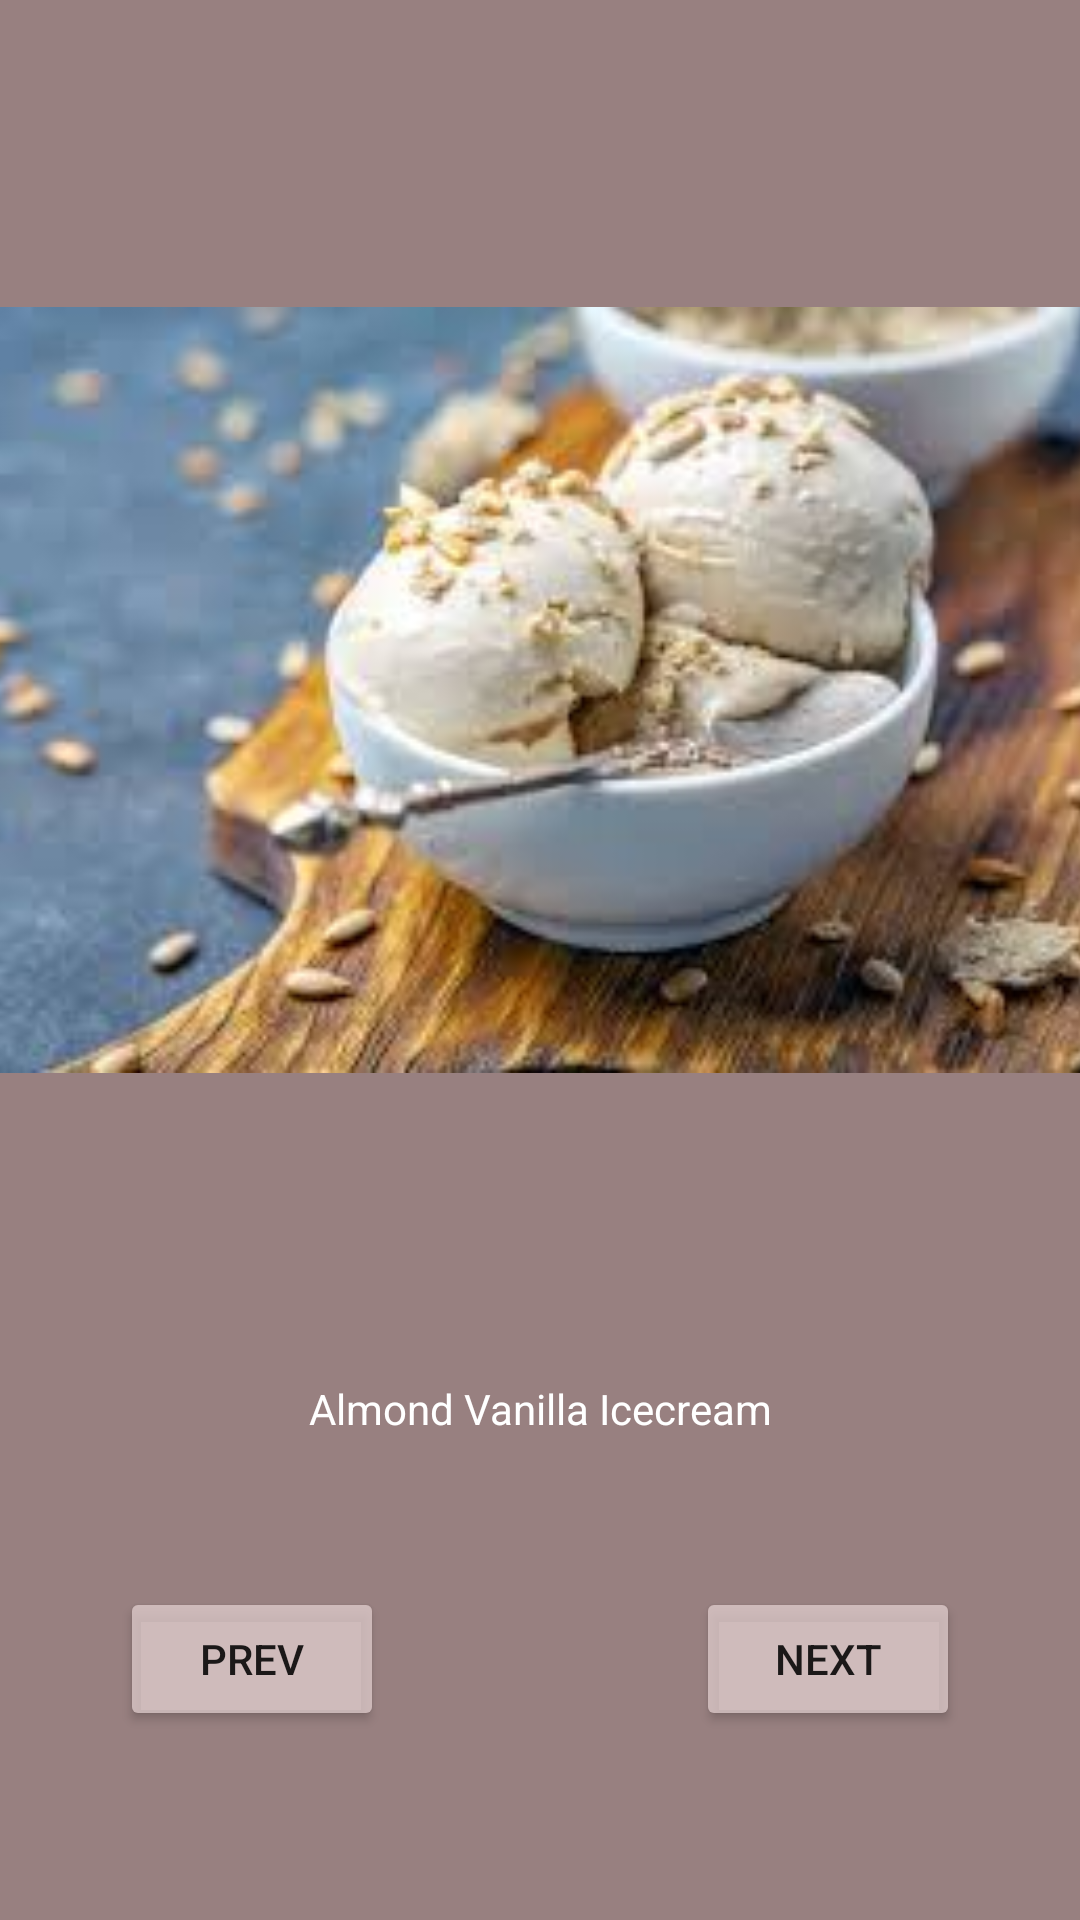

Produce the Android XML layout that renders to this screen, including the resource entries it uses.
<!-- AndroidManifest.xml: application theme Theme.Icecreampicturebook -->
<!-- res/layout/activity_almond.xml -->
<?xml version="1.0" encoding="utf-8"?>
<androidx.constraintlayout.widget.ConstraintLayout xmlns:android="http://schemas.android.com/apk/res/android"
    xmlns:app="http://schemas.android.com/apk/res-auto"
    xmlns:tools="http://schemas.android.com/tools"
    android:layout_width="match_parent"
    android:layout_height="match_parent"
    android:background="#988080"
    tools:context=".almondActivity">

    <ImageView
        android:id="@+id/imageView2"
        android:layout_width="384dp"
        android:layout_height="360dp"
        android:layout_marginStart="24dp"
        android:layout_marginTop="50dp"
        android:layout_marginEnd="24dp"
        app:layout_constraintEnd_toEndOf="parent"
        app:layout_constraintStart_toStartOf="parent"
        app:layout_constraintTop_toTopOf="parent"
        app:srcCompat="@drawable/almond" />

    <TextView
        android:id="@+id/tvalmond"
        android:layout_width="wrap_content"
        android:layout_height="wrap_content"
        android:layout_marginStart="32dp"
        android:layout_marginTop="50dp"
        android:layout_marginEnd="32dp"
        android:text="Almond Vanilla Icecream"
        android:textColor="@color/white"
        app:layout_constraintEnd_toEndOf="parent"
        app:layout_constraintStart_toStartOf="parent"
        app:layout_constraintTop_toBottomOf="@+id/imageView2" />

    <Button
        android:id="@+id/btnprev"
        android:layout_width="wrap_content"
        android:layout_height="wrap_content"
        android:layout_marginStart="40dp"
        android:backgroundTint="#BCE3D0D0"
        android:text="PREV"
        app:layout_constraintBottom_toBottomOf="@+id/btnnext3"
        app:layout_constraintStart_toStartOf="parent"
        app:layout_constraintTop_toTopOf="@+id/btnnext3" />

    <Button
        android:id="@+id/btnnext3"
        android:layout_width="wrap_content"
        android:layout_height="wrap_content"
        android:layout_marginTop="50dp"
        android:layout_marginEnd="40dp"
        android:backgroundTint="#BCE3D0D0"
        android:text="Next"
        app:layout_constraintEnd_toEndOf="parent"
        app:layout_constraintTop_toBottomOf="@+id/tvalmond" />
</androidx.constraintlayout.widget.ConstraintLayout>
<!-- resources referenced by this layout -->
<resources>
  <!-- drawable almond: jpeg bitmap (drawable, 9238 bytes) -->
  <style name="Theme.Icecreampicturebook" parent="Theme.MaterialComponents.DayNight.DarkActionBar">
          
          <item name="colorPrimary">@color/purple_500</item>
          <item name="colorPrimaryVariant">@color/purple_700</item>
          <item name="colorOnPrimary">@color/white</item>
          
          <item name="colorSecondary">@color/teal_200</item>
          <item name="colorSecondaryVariant">@color/teal_700</item>
          <item name="colorOnSecondary">@color/black</item>
          
          <item name="android:statusBarColor" tools:targetApi="l">?attr/colorPrimaryVariant</item>
          
      </style>
  <!-- not gathered from this repository: default colours our renderer supplied (Android Studio template values) -->
  <color name="purple_500">#FF6200EE</color>
  <color name="purple_700">#FF3700B3</color>
  <color name="teal_200">#FF03DAC5</color>
  <color name="teal_700">#FF018786</color>
  <color name="black">#FF000000</color>
  <color name="white">#FFFFFFFF</color>
</resources>
